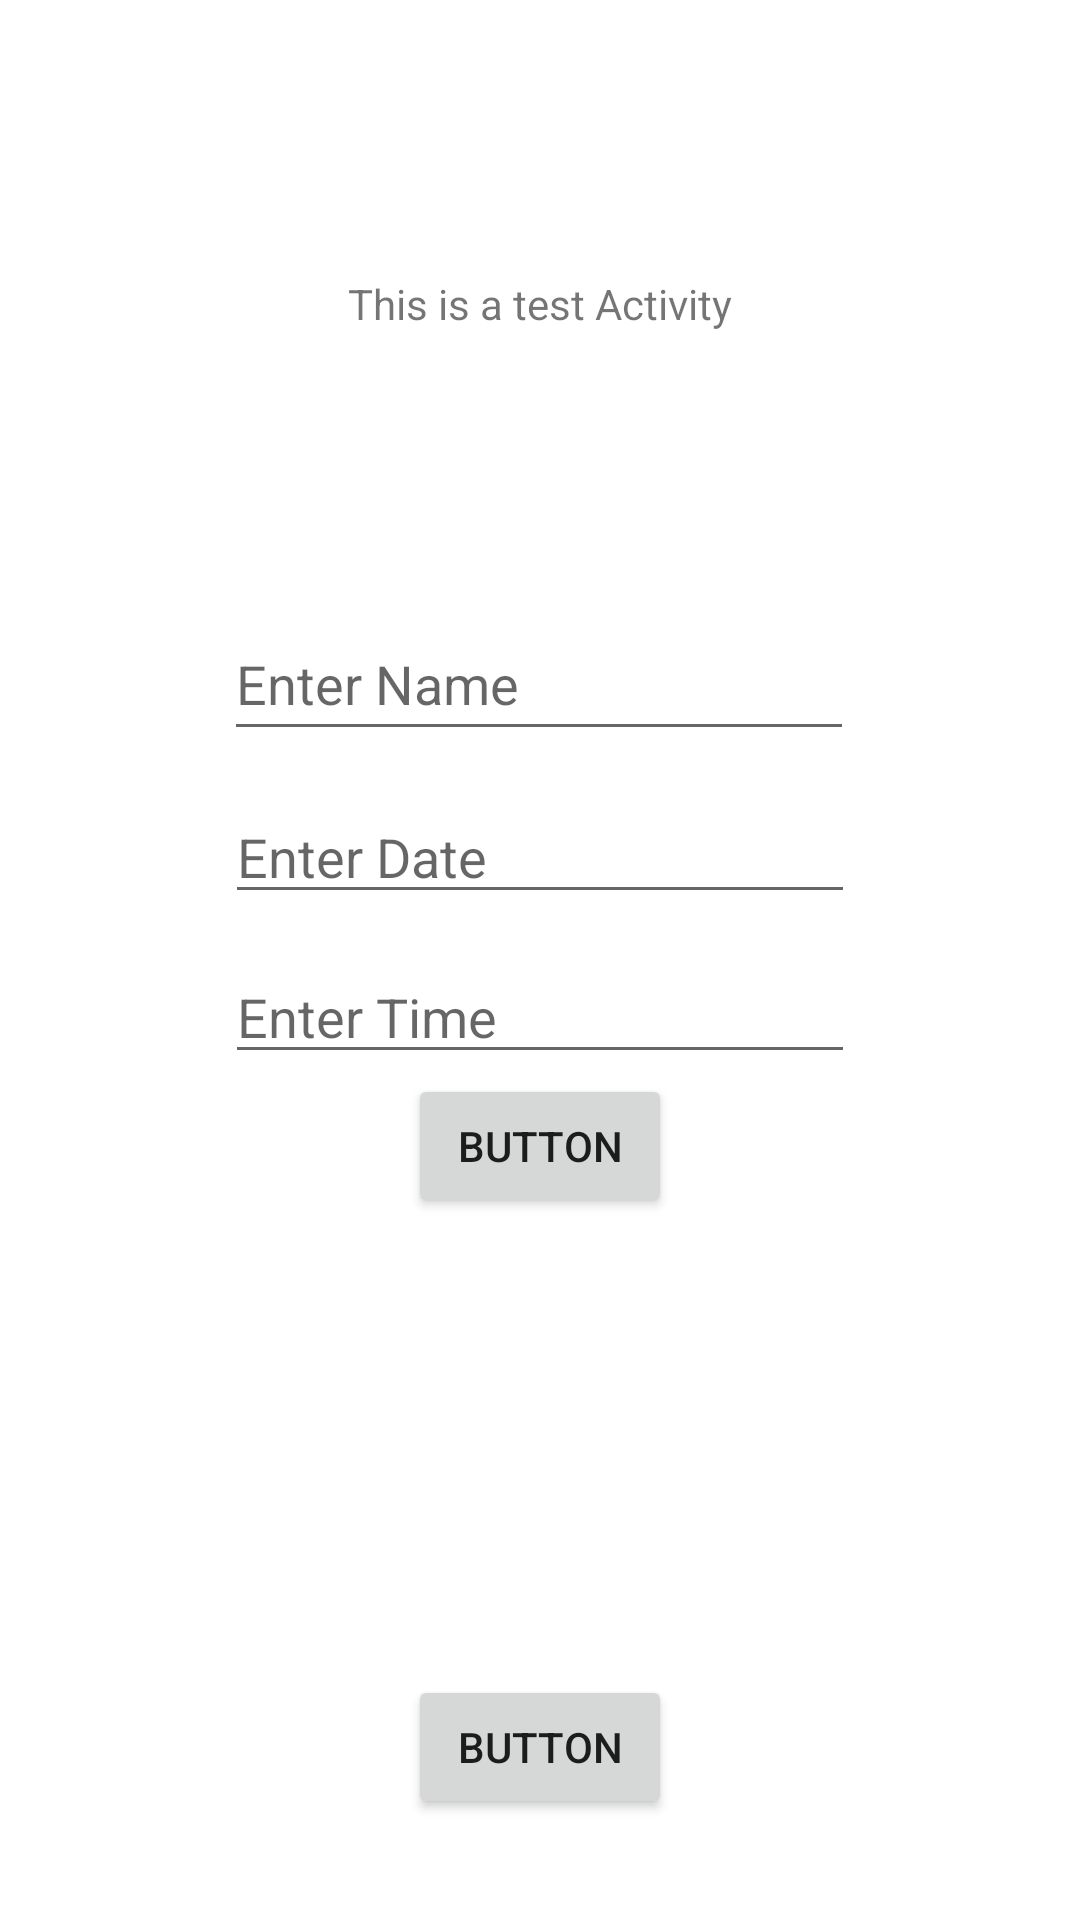

Reconstruct the res/layout file that produces this screen, plus the resources it refers to.
<!-- AndroidManifest.xml: application theme Theme.TutoringAppProject -->
<!-- res/layout/activity_test.xml -->
<?xml version="1.0" encoding="utf-8"?>
<androidx.constraintlayout.widget.ConstraintLayout xmlns:android="http://schemas.android.com/apk/res/android"
    xmlns:app="http://schemas.android.com/apk/res-auto"
    xmlns:tools="http://schemas.android.com/tools"
    android:layout_width="match_parent"
    android:layout_height="match_parent"
    tools:context=".ActivityTest">

    <EditText
        android:id="@+id/enterName"
        android:layout_width="wrap_content"
        android:layout_height="wrap_content"
        android:ems="10"
        android:hint="Enter Name"
        android:inputType="textPersonName"
        android:minHeight="48dp"
        app:layout_constraintBottom_toBottomOf="parent"
        app:layout_constraintEnd_toEndOf="parent"
        app:layout_constraintHorizontal_bias="0.497"
        app:layout_constraintStart_toStartOf="parent"
        app:layout_constraintTop_toTopOf="parent"
        app:layout_constraintVertical_bias="0.342" />

    <EditText
        android:id="@+id/enterDate"
        android:layout_width="wrap_content"
        android:layout_height="wrap_content"
        android:layout_marginTop="13dp"
        android:ems="10"
        android:hint="Enter Date"
        android:inputType="date"
        app:layout_constraintEnd_toEndOf="parent"
        app:layout_constraintStart_toStartOf="parent"
        app:layout_constraintTop_toBottomOf="@+id/enterName" />

    <EditText
        android:id="@+id/enterTime"
        android:layout_width="wrap_content"
        android:layout_height="wrap_content"
        android:layout_marginTop="12dp"
        android:ems="10"
        android:hint="Enter Time"
        android:inputType="time"
        app:layout_constraintEnd_toEndOf="parent"
        app:layout_constraintStart_toStartOf="parent"
        app:layout_constraintTop_toBottomOf="@+id/enterDate" />

    <Button
        android:id="@+id/homeBack2"
        android:layout_width="wrap_content"
        android:layout_height="wrap_content"
        android:layout_marginTop="208dp"
        android:text="Button"
        app:layout_constraintBottom_toBottomOf="parent"
        app:layout_constraintEnd_toEndOf="parent"
        app:layout_constraintStart_toStartOf="parent"
        app:layout_constraintTop_toTopOf="@+id/enterTime" />

    <Button
        android:id="@+id/buttonEnter"
        android:layout_width="wrap_content"
        android:layout_height="wrap_content"
        android:text="Button"
        app:layout_constraintEnd_toEndOf="parent"
        app:layout_constraintStart_toStartOf="parent"
        app:layout_constraintTop_toBottomOf="@+id/enterTime" />

    <TextView
        android:id="@+id/textView"
        android:layout_width="wrap_content"
        android:layout_height="wrap_content"
        android:text="This is a test Activity"
        app:layout_constraintBottom_toTopOf="@+id/enterName"
        app:layout_constraintEnd_toEndOf="parent"
        app:layout_constraintStart_toStartOf="parent"
        app:layout_constraintTop_toTopOf="parent" />

</androidx.constraintlayout.widget.ConstraintLayout>
<!-- resources referenced by this layout -->
<resources>
  <style name="Theme.TutoringAppProject" parent="Theme.MaterialComponents.DayNight.NoActionBar">
          
          <item name="colorPrimary">@color/purple_500</item>
          <item name="colorPrimaryVariant">@color/purple_700</item>
          <item name="colorOnPrimary">@color/white</item>
          
          <item name="colorSecondary">@color/teal_200</item>
          <item name="colorSecondaryVariant">@color/teal_700</item>
          <item name="colorOnSecondary">@color/black</item>
          
          <item name="android:statusBarColor" tools:targetApi="l">?attr/colorPrimaryVariant</item>
          
      </style>
  <color name="purple_500">#FF6200EE</color>
  <color name="purple_700">#FF3700B3</color>
  <color name="white">#FFFFFFFF</color>
  <color name="teal_200">#FF03DAC5</color>
  <color name="teal_700">#FF018786</color>
  <color name="black">#FF000000</color>
</resources>
